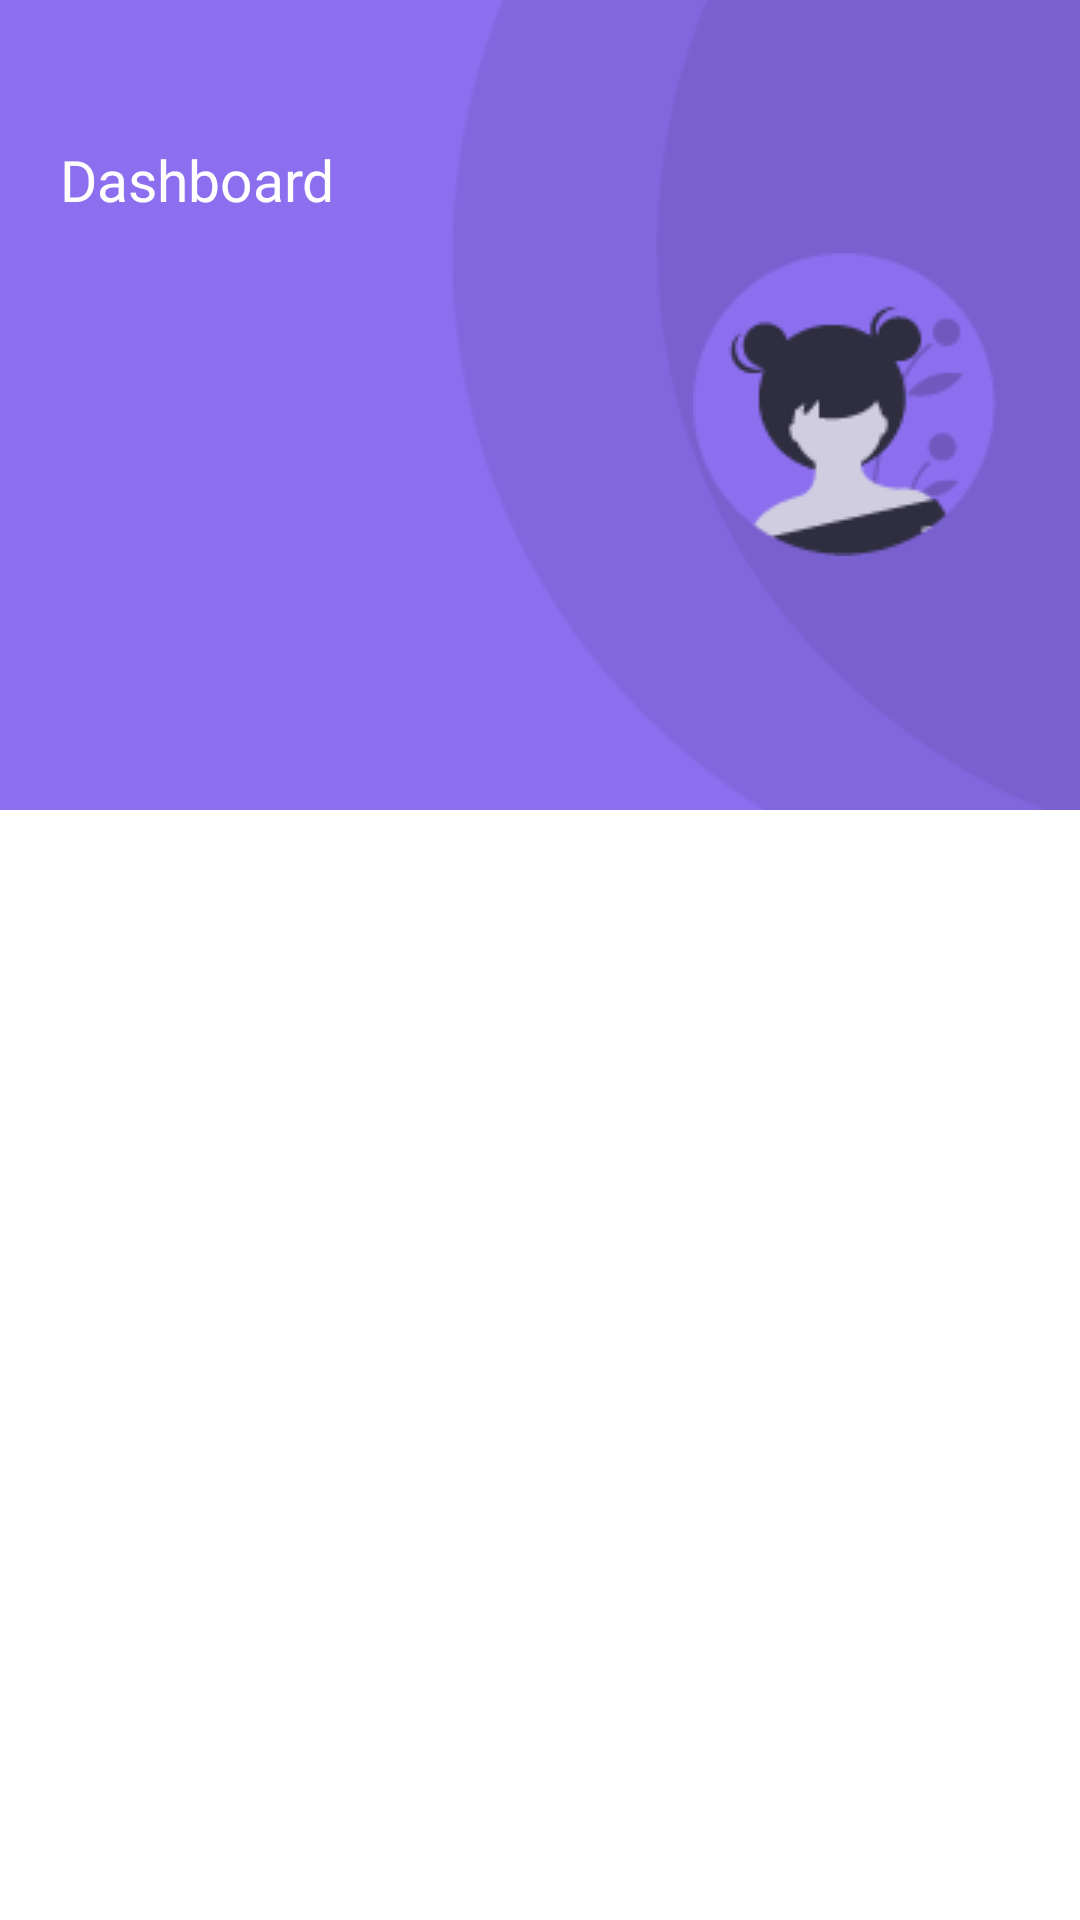

This screen was rendered from an Android layout file. Write that file and the resources it references.
<!-- AndroidManifest.xml: application theme Theme.StudentMonitoring -->
<!-- res/layout/activity_student_list.xml -->
<?xml version="1.0" encoding="utf-8"?>
<RelativeLayout xmlns:android="http://schemas.android.com/apk/res/android"
    xmlns:app="http://schemas.android.com/apk/res-auto"
    xmlns:tools="http://schemas.android.com/tools"
    android:layout_width="match_parent"
    android:layout_height="match_parent"
    tools:context=".View.User.Parent.StudentList">

    <ScrollView
        android:layout_width="match_parent"
        android:layout_height="wrap_content">

        <LinearLayout
            android:layout_width="match_parent"
            android:layout_height="wrap_content"
            android:orientation="vertical">

            <RelativeLayout
                android:layout_width="match_parent"
                android:layout_height="wrap_content">

                <ImageView
                    android:layout_width="match_parent"
                    android:layout_height="wrap_content"
                    android:layout_alignParentTop="true"
                    android:scaleType="centerCrop"
                    android:src="@drawable/background_top_home_app" />

                <LinearLayout
                    android:layout_width="match_parent"
                    android:layout_height="?attr/actionBarSize"
                    android:layout_marginTop="32dp"
                    android:layout_marginBottom="12dp"
                    android:background="@color/transparent"
                    android:orientation="horizontal">

                    <ImageView
                        android:id="@+id/back_btn"
                        android:layout_width="wrap_content"
                        android:layout_height="wrap_content"
                        android:layout_gravity="center_vertical"
                        android:layout_marginStart="12dp"
                        android:layout_marginEnd="8dp"
                        android:src="@drawable/ic_back"
                        app:tint="@color/white" />

                    <TextView
                        android:layout_width="match_parent"
                        android:layout_height="wrap_content"
                        android:layout_gravity="center_vertical"
                        android:fontFamily="@font/poppins_medium"
                        android:gravity="center_vertical"
                        android:text="Dashboard"
                        android:textColor="@color/white"
                        android:textSize="19sp" />

                </LinearLayout>

                <LinearLayout
                    android:layout_width="wrap_content"
                    android:layout_height="wrap_content"
                    android:orientation="horizontal"
                    android:layout_alignParentEnd="true"
                    android:layout_centerInParent="true"

                    android:layout_marginEnd="28dp">

                    <TextView
                        android:id="@+id/name_teacher"
                        android:layout_width="wrap_content"
                        android:layout_height="wrap_content"
                        android:text="Sulistyawari S.Pd"
                        android:textColor="@color/white"
                        android:layout_gravity="center_vertical"
                        android:textSize="16sp"
                        android:visibility="gone"
                        android:layout_marginEnd="16dp"
                        android:fontFamily="@font/poppins_medium"/>

                    <ImageView
                        android:layout_width="wrap_content"
                        android:layout_height="wrap_content"
                        android:src="@drawable/default_teacher_photo"/>
                </LinearLayout>

            </RelativeLayout>


            <androidx.cardview.widget.CardView
                android:id="@+id/send_chat_teacher"
                android:layout_width="match_parent"
                android:layout_height="wrap_content"
                android:layout_marginStart="16dp"
                android:layout_marginEnd="16dp"
                android:layout_marginTop="10dp"
                android:visibility="gone"
                app:cardCornerRadius="6dp">

                <RelativeLayout
                    android:layout_width="match_parent"
                    android:layout_height="wrap_content"
                    android:padding="10dp">

                    <ImageView
                        android:layout_width="wrap_content"
                        android:layout_height="wrap_content"
                        android:layout_alignParentStart="true"
                        android:src="@drawable/ic_chat"/>

                    <TextView
                        android:layout_width="wrap_content"
                        android:layout_height="wrap_content"
                        android:text="Kirim pesan pada guru"
                        android:fontFamily="@font/poppins_medium"
                        android:textSize="12sp"
                        android:textColor="@color/purple_custom"
                        android:includeFontPadding="false"
                        android:layout_alignParentEnd="true"
                        android:layout_centerInParent="true"
                        />

                </RelativeLayout>


            </androidx.cardview.widget.CardView>


            <androidx.recyclerview.widget.RecyclerView
                android:id="@+id/recycle_student_list"
                android:layout_width="match_parent"
                android:layout_height="wrap_content"
                android:layout_marginTop="5dp"
                tools:listitem="@layout/layout_student_card"/>

        </LinearLayout>

    </ScrollView>


</RelativeLayout>
<!-- res/layout/layout_student_card.xml (included above) -->
<?xml version="1.0" encoding="utf-8"?>
<androidx.cardview.widget.CardView
    android:id="@+id/card_student"
    android:layout_width="match_parent"
    android:layout_height="wrap_content"
    app:cardCornerRadius="10dp"
    android:layout_marginStart="16dp"
    android:layout_marginEnd="16dp"
    android:layout_marginTop="6dp"
    android:layout_marginBottom="6dp"
    app:cardElevation="2dp"
    xmlns:android="http://schemas.android.com/apk/res/android"
    xmlns:app="http://schemas.android.com/apk/res-auto">

    <LinearLayout
        android:layout_width="match_parent"
        android:layout_height="wrap_content"
        android:layout_margin="12dp"
        android:orientation="horizontal">

        <ImageView
            android:id="@+id/icon_image"
            android:layout_width="match_parent"
            android:layout_height="wrap_content"
            android:src="@drawable/man_student"
            android:layout_weight="0.4"/>

        <LinearLayout
            android:layout_width="match_parent"
            android:layout_height="wrap_content"
            android:layout_marginTop="6dp"
            android:layout_marginStart="15dp"
            android:orientation="vertical"
            android:layout_weight="0.2">

            <TextView
                android:id="@+id/name_child_text"
                android:layout_width="wrap_content"
                android:layout_height="wrap_content"
                android:text="Nama : Ray Pasaratus"
                android:fontFamily="@font/poppins_medium"
                android:textColor="@color/purple_200"
                android:textSize="12sp"/>

            <TextView
                android:id="@+id/nisn_child_text"
                android:layout_width="wrap_content"
                android:layout_height="wrap_content"
                android:text="NISN : 1235632565235"
                android:layout_marginTop="2dp"
                android:fontFamily="@font/poppins_medium"
                android:textColor="@color/purple_200"
                android:textSize="12sp"/>

        </LinearLayout>

    </LinearLayout>

</androidx.cardview.widget.CardView>
<!-- resources referenced by this layout -->
<resources>
  <color name="purple_200">#FFBB86FC</color>
  <color name="purple_custom">#8b6fef</color>
  <color name="transparent">#00FFFFFF</color>
  <color name="white">#FFFFFFFF</color>
  <!-- drawable background_top_home_app: png bitmap (drawable, 3398 bytes) -->
  <!-- drawable default_teacher_photo: png bitmap (drawable, 4015 bytes) -->
  <!-- drawable ic_chat (drawable) -->
  <vector android:height="24dp" android:tint="@color/purple_custom"
      android:viewportHeight="24" android:viewportWidth="24"
      android:width="24dp" xmlns:android="http://schemas.android.com/apk/res/android">
      <path android:fillColor="@android:color/white" android:pathData="M19,3m-3,0a3,3 0,1 1,6 0a3,3 0,1 1,-6 0"/>
      <path android:fillColor="@android:color/white" android:pathData="M6,8V6h9.03c-1.21,-1.6 -1.08,-3.21 -0.92,-4H4.01c-1.1,0 -2,0.89 -2,2L2,22l4,-4h14c1.1,0 2,-0.9 2,-2V6.97C21.16,7.61 20.13,8 19,8H6zM14,14H6v-2h8V14zM18,11H6V9h12V11z"/>
  </vector>
  <!-- drawable man_student: png bitmap (drawable, 2299 bytes) -->
  <style name="Theme.StudentMonitoring" parent="Theme.MaterialComponents.DayNight.NoActionBar">
          
          <item name="colorPrimary">@color/purple_custom</item>
          <item name="colorPrimaryVariant">@color/purple_custom</item>
          <item name="colorOnPrimary">@color/white</item>
          
          <item name="colorSecondary">@color/purple_200</item>
          <item name="colorSecondaryVariant">@color/teal_700</item>
          <item name="colorOnSecondary">@color/black</item>
          
          <item name="android:statusBarColor" tools:targetApi="l">?attr/colorOnPrimary</item>
  
  
  
  
          
      </style>
  <color name="teal_700">#FF018786</color>
  <color name="black">#FF000000</color>
</resources>
